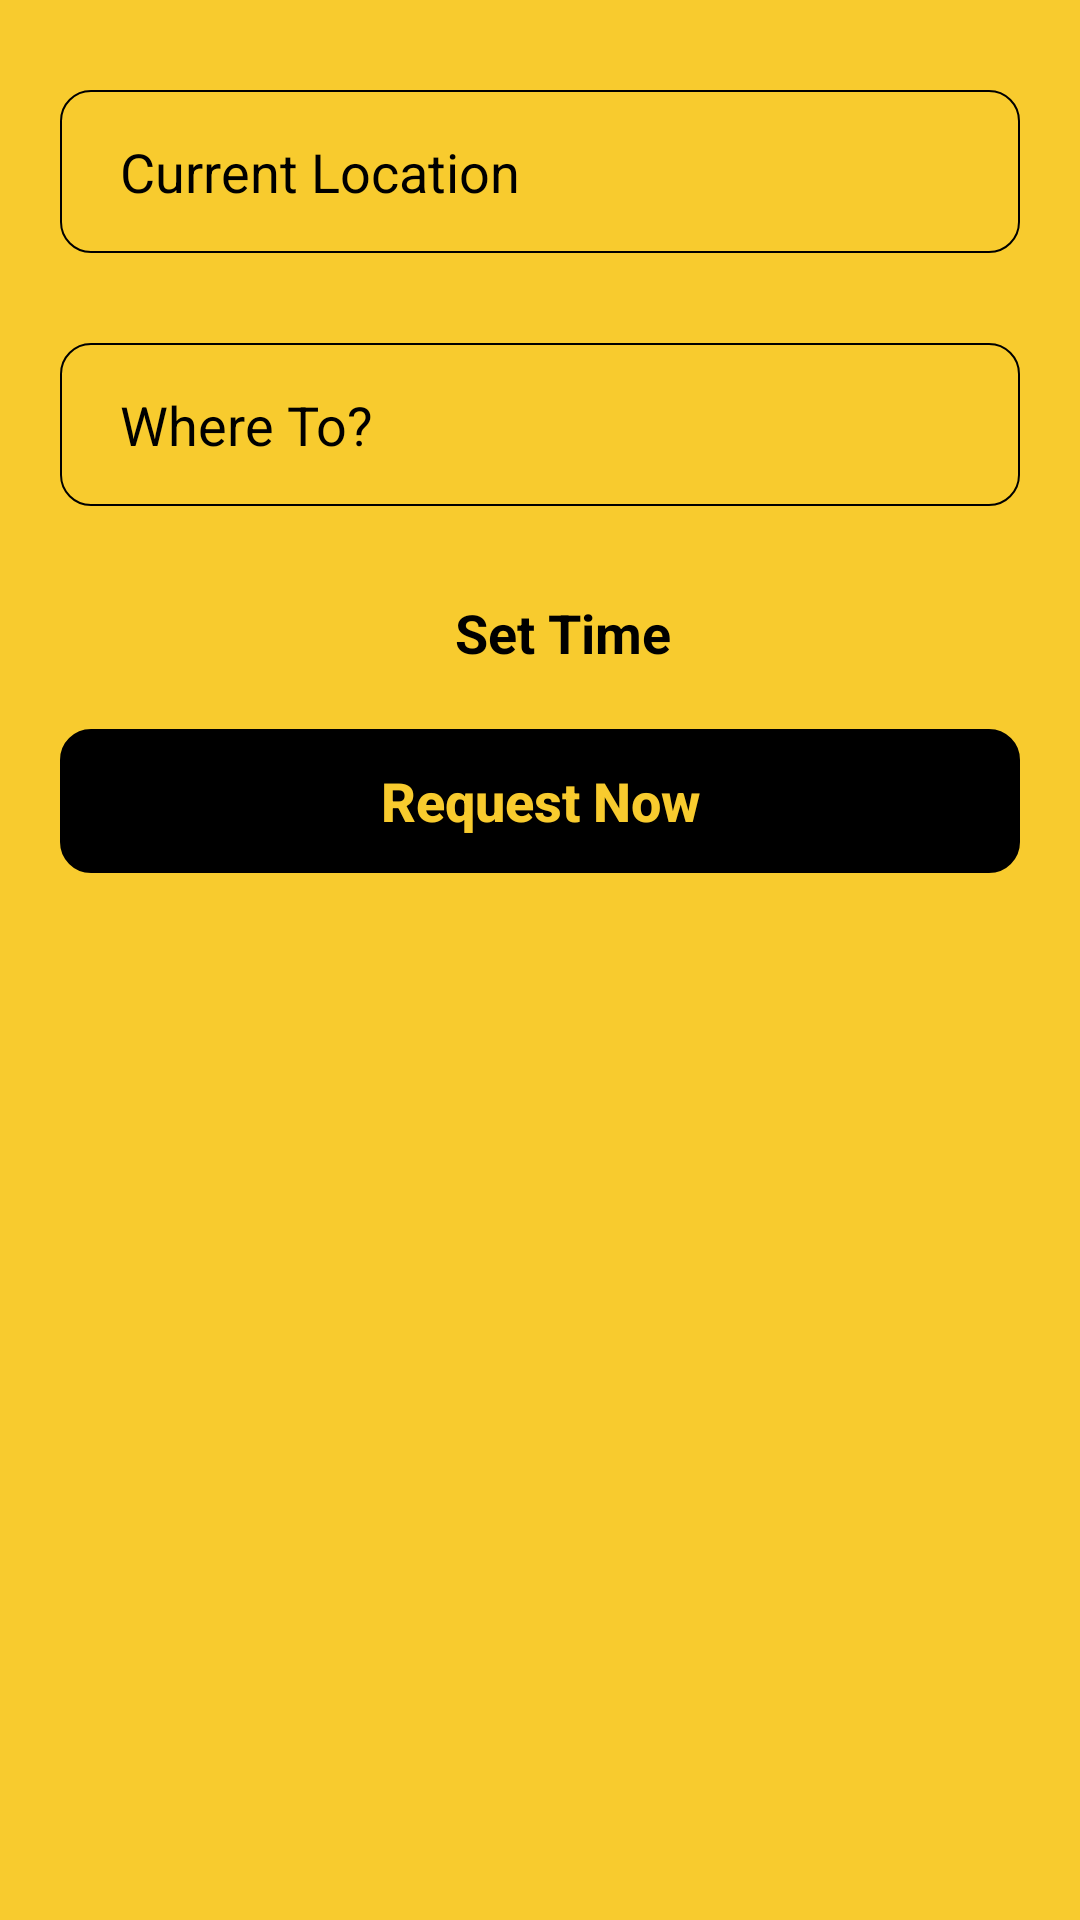

Write the Android layout XML for this screen, with the resource values it uses.
<!-- AndroidManifest.xml: application theme Theme.AppCompat.Light.NoActionBar -->
<!-- res/layout/fragment_departures.xml -->
<?xml version="1.0" encoding="utf-8"?>
<FrameLayout xmlns:android="http://schemas.android.com/apk/res/android"
    xmlns:tools="http://schemas.android.com/tools"
    android:layout_width="match_parent"
    android:layout_height="match_parent"
    android:fitsSystemWindows="true"
    xmlns:app="http://schemas.android.com/apk/res-auto"
    tools:context=".Fragments.BottomNavFragments.Departures.Departures">
    <androidx.constraintlayout.widget.ConstraintLayout
        android:layout_width="match_parent"
        android:layout_height="match_parent"
        android:background="@color/backgroundColor"
        >
        <EditText
            android:id="@+id/etCurrentLocation"
            android:layout_width="match_parent"
            android:layout_height="wrap_content"
            android:layout_marginTop="30dp"
            android:text="@string/currentLocation"
            android:background="@drawable/tv_stroke"
            android:paddingHorizontal="20dp"
            android:paddingVertical="15dp"
            android:layout_marginHorizontal="20dp"
            android:textColor="@color/grayLines"
            android:textSize="18sp"
            android:focusable="false"
            app:layout_constraintTop_toTopOf="parent"
            app:layout_constraintStart_toStartOf="parent"
            app:layout_constraintEnd_toEndOf="parent"
            android:inputType="text"
            android:importantForAutofill="no"
             />

        <EditText
            android:id="@+id/etWhereTo"
            android:layout_width="match_parent"
            android:layout_height="wrap_content"
            android:layout_marginTop="30dp"
            android:text="@string/whereTo"
            android:background="@drawable/tv_stroke"
            android:paddingHorizontal="20dp"
            android:paddingVertical="15dp"
            android:layout_marginHorizontal="20dp"
            android:textColor="@color/grayLines"
            android:textSize="18sp"
            android:focusable="false"
            app:layout_constraintTop_toBottomOf="@id/etCurrentLocation"
            app:layout_constraintStart_toStartOf="@id/etCurrentLocation"
            app:layout_constraintEnd_toEndOf="@id/etCurrentLocation"
            android:inputType="text"
            android:importantForAutofill="no"
             />

        <TextView
            android:id="@+id/tvTimeDeparting"
            android:layout_width="wrap_content"
            android:layout_height="wrap_content"
            android:text="@string/setTime"
            android:textSize="18sp"
            android:layout_marginTop="30dp"
            android:layout_marginStart="15dp"
            android:textColor="@color/grayLines"
            android:textStyle="bold"
            android:drawablePadding="2dp"
            app:layout_constraintStart_toStartOf="@id/etWhereTo"
            app:layout_constraintTop_toBottomOf="@id/etWhereTo"
            app:layout_constraintEnd_toEndOf="@id/etWhereTo"
            app:drawableEndCompat="@drawable/ic_baseline_arrow"
            app:drawableTint="@color/grayLines" />

        <Button
            android:id="@+id/btnRequestNow"
            android:layout_width="match_parent"
            android:layout_height="wrap_content"
            android:text="@string/requestNow"
            android:textAllCaps="false"
            android:padding="10dp"
            android:layout_marginHorizontal="20dp"
            android:layout_marginTop="20dp"
            android:textStyle="bold"
            android:textSize="18sp"
            android:background="@drawable/tv_stroke"
            android:backgroundTint="@color/grayLines"
            android:textColor="@color/backgroundColor"
            app:layout_constraintTop_toBottomOf="@id/tvTimeDeparting"
            app:layout_constraintStart_toStartOf="@id/etCurrentLocation"
            app:layout_constraintEnd_toEndOf="@id/etCurrentLocation"
            />
        <TextView
            android:id="@+id/tvDistance"
            android:layout_width="wrap_content"
            android:layout_height="wrap_content"
            app:layout_constraintStart_toStartOf="@id/btnRequestNow"
            app:layout_constraintTop_toBottomOf="@id/btnRequestNow"
            app:layout_constraintEnd_toEndOf="@id/btnRequestNow"
            android:layout_marginTop="80dp"
            android:textSize="27sp"
            android:textColor="@color/black"/>
        <TextView
            android:id="@+id/tvPrice"
            android:layout_width="wrap_content"
            android:layout_height="wrap_content"
            app:layout_constraintStart_toStartOf="@id/tvDistance"
            app:layout_constraintTop_toBottomOf="@id/tvDistance"
            app:layout_constraintEnd_toEndOf="@id/tvDistance"
            android:layout_marginTop="20dp"
            android:textSize="27sp"
            android:textColor="@color/black"
            app:drawableTint="@color/black" />



    </androidx.constraintlayout.widget.ConstraintLayout>
</FrameLayout>
<!-- resources referenced by this layout -->
<resources>
  <color name="backgroundColor">#F8CB2E</color>
  <color name="black">#FF000000</color>
  <color name="grayLines">#000</color>
  <!-- drawable tv_stroke (drawable) -->
  <?xml version="1.0" encoding="utf-8"?>
  <shape xmlns:android="http://schemas.android.com/apk/res/android">
      <stroke android:width="0.5dp" android:color="@color/grayLines"/>
      <corners android:radius="10dp"/>
  </shape>
  <string name="currentLocation">Current Location</string>
  <string name="requestNow">Request Now</string>
  <string name="setTime">Set Time</string>
  <string name="whereTo">Where To?</string>
</resources>
